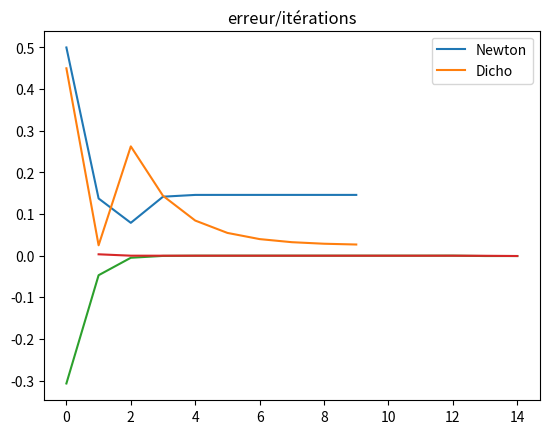

Here is the Python script that generated this plot:
import numpy as np
import matplotlib.pyplot as plt
import scipy.optimize as opt
import scipy.misc as msc

I = np.arange(0,10)

f = lambda x : np.exp(x*2)-15

def D0(x,f,h=1e-3):
    return (f(x+h)-f(x))/h

def D1(x,f,h=1e-3) : 
    return (f(h+x)-f(x-h))/(2*h)

def lambdaN(f,a,n, s):
    x=a
    while n>0:
        x = x - f(x)/D1(x,f,1e-3)
        n-=1
    return abs(s-x)

def lambdaD(f,a,b,n,s):
    g,d = a,b
    while n>0 : 
        m =(d+g)/2 
        if f(d)*f(g)<0 : g = m
        else : d = m
        n-=1
    return abs(s-(g+d)/2)

plt.plot(I, (np.vectorize(lambdaN)(f,2,I,1.5)),label="Newton" )
plt.plot(I, (np.vectorize(lambdaD)(f,0.1,2,I,1.5)), label="Dicho")
plt.title("erreur/itérations")
plt.legend()
plt.show()



I=np.arange(0,15); J=10.0**(-I)
f = lambda x : np.log(1+x)
fp = lambda x : 1/(1+x)
x=0

lambda0 = lambda x,f,h : D0(x,f,h)-fp(x)
lambda1 = lambda x,f,h : D1(x,f,h)-fp(x)

plt.plot(I,np.vectorize(lambda0)(x,f,J))
plt.plot(I,np.vectorize(lambda1)(x,f,J))
plt.show()
